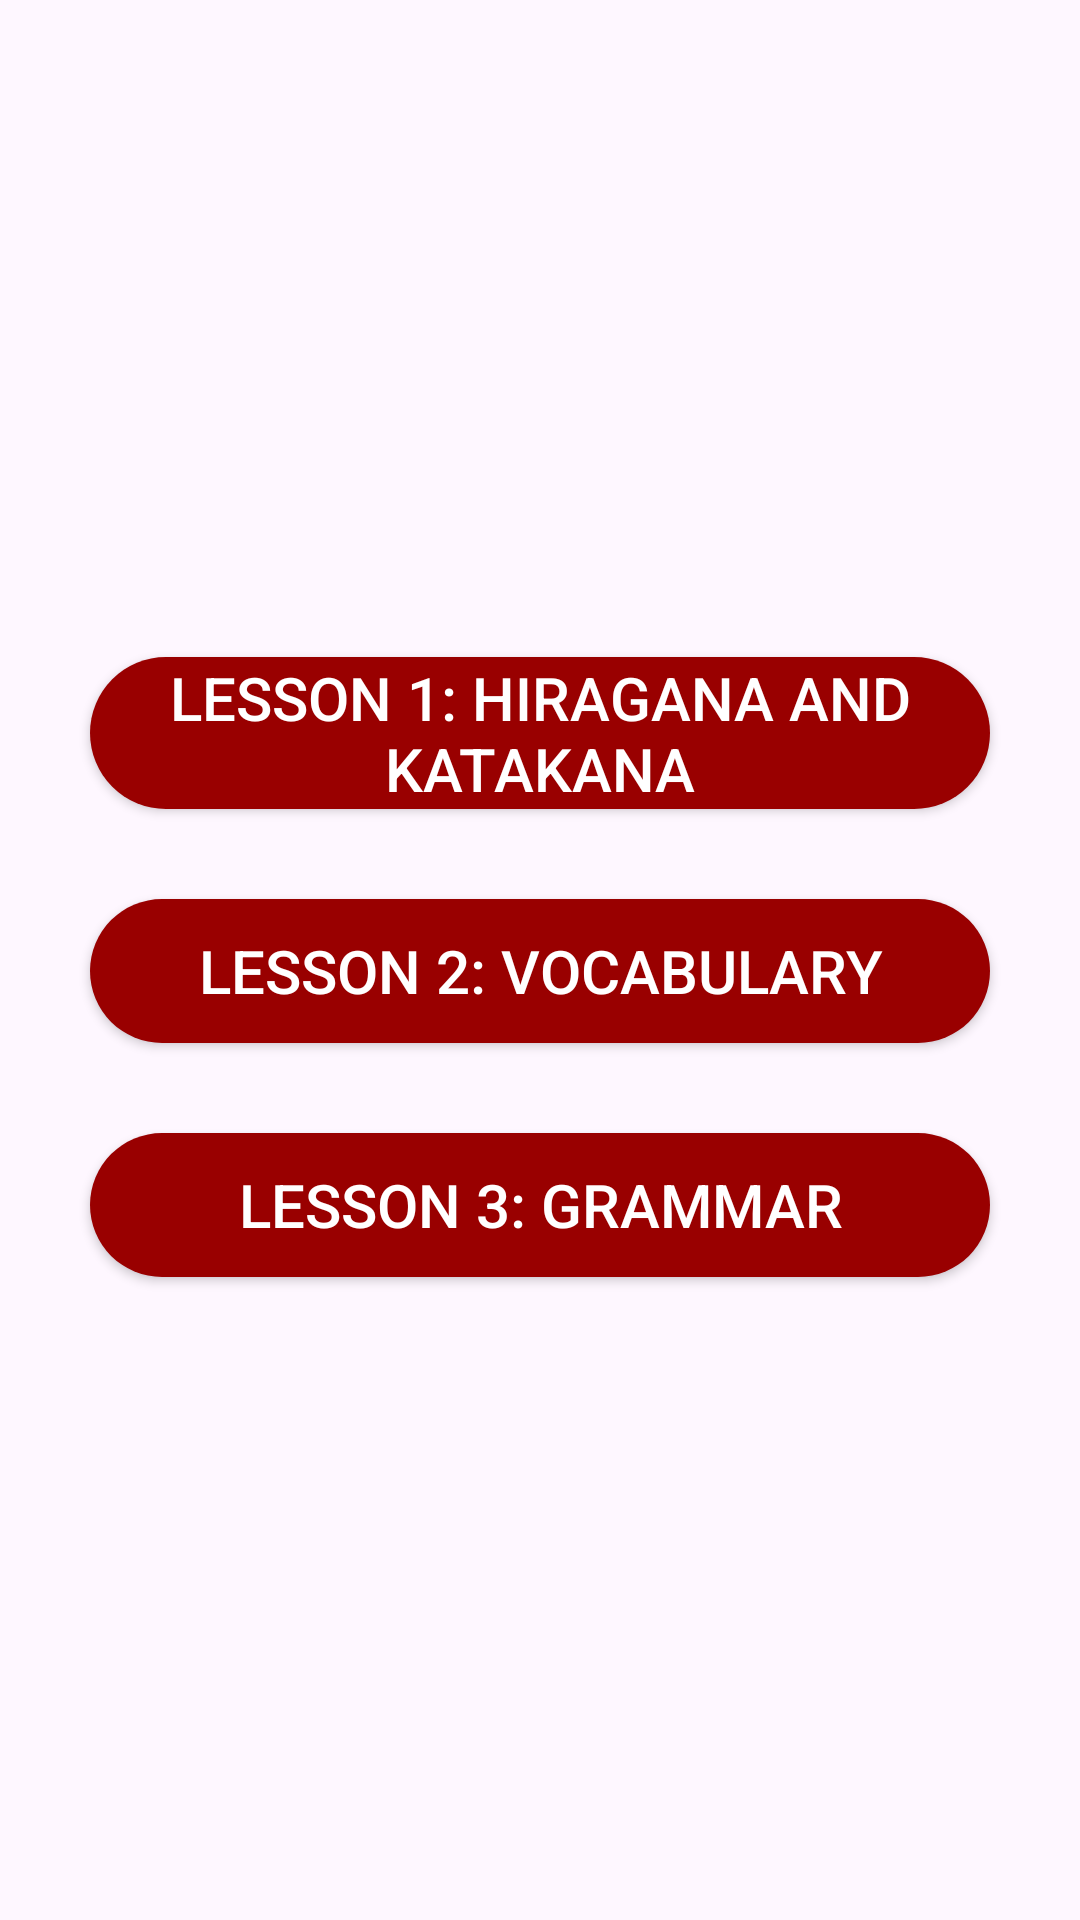

Reconstruct the res/layout file that produces this screen, plus the resources it refers to.
<!-- AndroidManifest.xml: application theme Theme.Jlearnn -->
<!-- res/layout/activity_choose_lesson.xml -->
<LinearLayout xmlns:android="http://schemas.android.com/apk/res/android"
    xmlns:tools="http://schemas.android.com/tools"
    android:layout_width="match_parent"
    android:layout_height="match_parent"
    android:orientation="vertical"
    android:gravity="center"
    tools:context=".ChooseLessonActivity">

    <Button
        android:id="@+id/btnLesson1"
        android:layout_width="300dp"
        android:layout_height="wrap_content"
        android:layout_marginTop="5dp"
        android:text="Lesson 1: Hiragana and Katakana"
        android:textSize="20sp"
        android:textColor="@color/white"

        android:background="@drawable/circle"/>

    <Button
        android:id="@+id/btnLesson2"
        android:layout_width="300dp"
        android:layout_height="wrap_content"
        android:layout_marginTop="30dp"
        android:text="Lesson 2: Vocabulary"
        android:textSize="20sp"
        android:textColor="@color/white"
        android:background="@drawable/circle"/>

    <Button
        android:id="@+id/btnLesson3"
        android:layout_width="300dp"
        android:layout_height="wrap_content"
        android:layout_marginTop="30dp"
        android:text="Lesson 3: Grammar"
        android:textSize="20sp"
        android:textColor="@color/white"
        android:background="@drawable/circle"/>


</LinearLayout>
<!-- resources referenced by this layout -->
<resources>
  <color name="white">#FFFFFFFF</color>
  <!-- drawable circle (drawable) -->
  <?xml version="1.0" encoding="utf-8"?>
  <shape xmlns:android="http://schemas.android.com/apk/res/android">
      <solid android:color="@color/myblue"/>
  <corners
  
      android:radius="30dp"
      />
  
  </shape>
  <style name="Theme.Jlearnn" parent="Theme.AppCompat.Light.DarkActionBar">
          
      </style>
  <color name="myblue"> #990000</color>
</resources>
